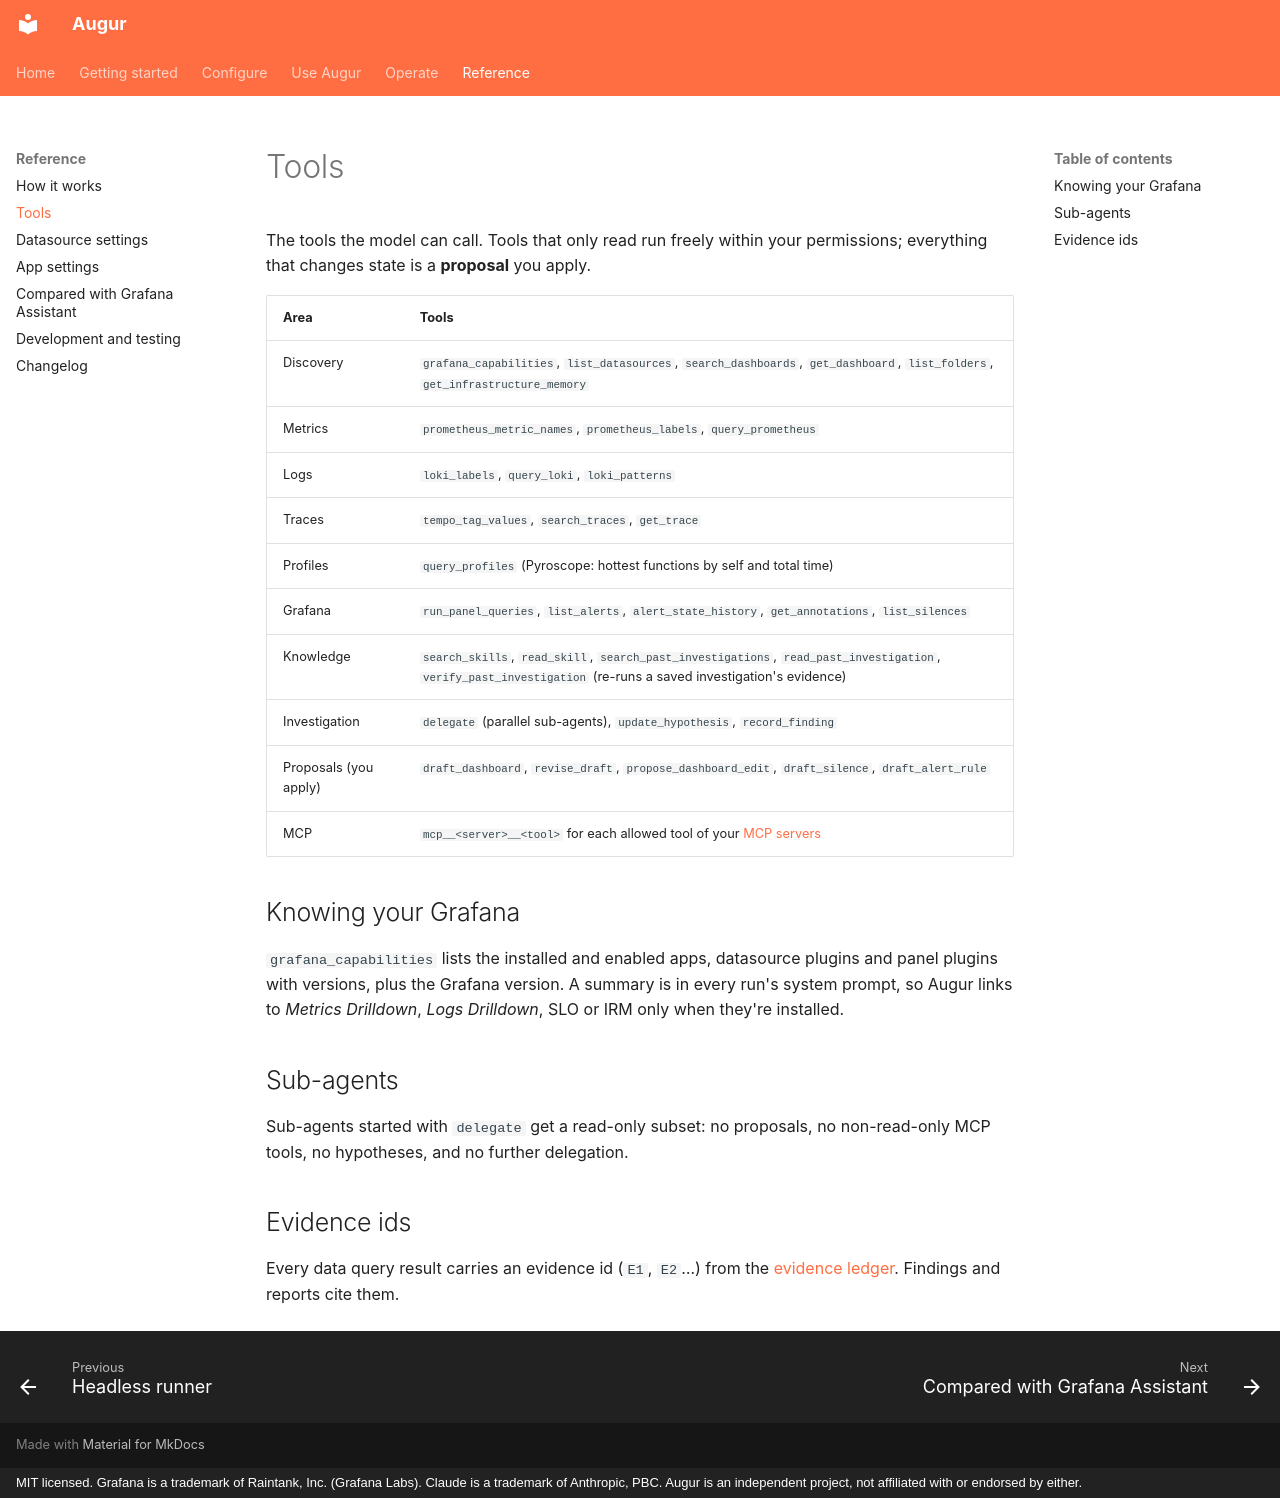

repository: AniAIApps/augur · page: reference/tools/index.html · generator: mkdocs · copyright: MIT licensed. Grafana is a trademark of Raintank, Inc. (Grafana Labs). Claude is a trademark of Anthropic, PBC. Augur is an independent project, not affiliated with or endorsed by either.

# Tools

The tools the model can call. Tools that only read run freely within your permissions; everything that changes state is a **proposal** you apply.

| Area | Tools |
|---|---|
| Discovery | `grafana_capabilities`, `list_datasources`, `search_dashboards`, `get_dashboard`, `list_folders`, `get_infrastructure_memory` |
| Metrics | `prometheus_metric_names`, `prometheus_labels`, `query_prometheus` |
| Logs | `loki_labels`, `query_loki`, `loki_patterns` |
| Traces | `tempo_tag_values`, `search_traces`, `get_trace` |
| Profiles | `query_profiles` (Pyroscope: hottest functions by self and total time) |
| Grafana | `run_panel_queries`, `list_alerts`, `alert_state_history`, `get_annotations`, `list_silences` |
| Knowledge | `search_skills`, `read_skill`, `search_past_investigations`, `read_past_investigation`, `verify_past_investigation` (re-runs a saved investigation's evidence) |
| Investigation | `delegate` (parallel sub-agents), `update_hypothesis`, `record_finding` |
| Proposals (you apply) | `draft_dashboard`, `revise_draft`, `propose_dashboard_edit`, `draft_silence`, `draft_alert_rule` |
| MCP | `mcp__<server>__<tool>` for each allowed tool of your [MCP servers](../configure/mcp.md) |

## Knowing your Grafana

`grafana_capabilities` lists the installed and enabled apps, datasource plugins and panel plugins with versions, plus the Grafana version. A summary is in every run's system prompt, so Augur links to *Metrics Drilldown*, *Logs Drilldown*, SLO or IRM only when they're installed.

## Sub-agents

Sub-agents started with `delegate` get a read-only subset: no proposals, no non-read-only MCP tools, no hypotheses, and no further delegation.

## Evidence ids

Every data query result carries an evidence id (`E1`, `E2`…) from the [evidence ledger](../guide/reports.md#the-evidence-ledger). Findings and reports cite them.
